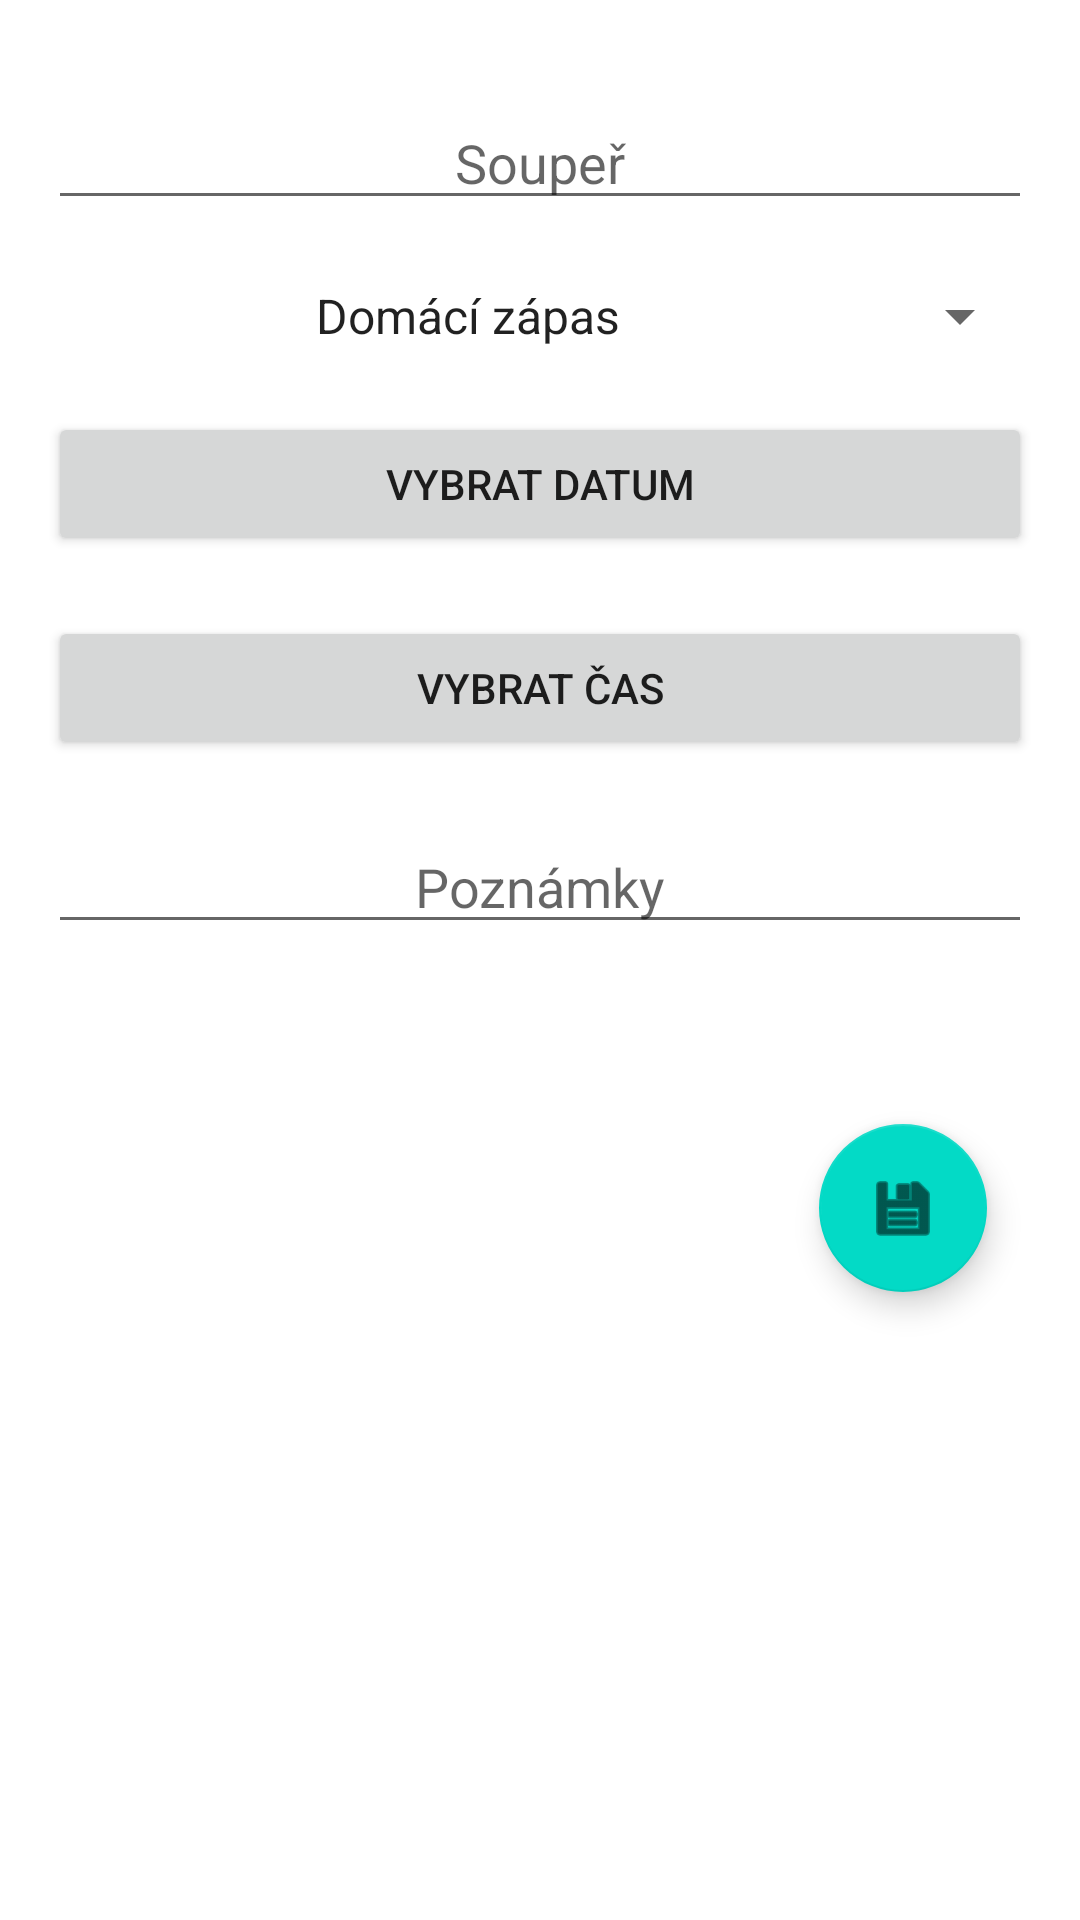

Here is an Android app screen rendered from its layout file. Give the layout XML and the strings, colors and styles it references.
<!-- AndroidManifest.xml: application theme AppTheme -->
<!-- res/layout/content_new_match.xml -->
<?xml version="1.0" encoding="utf-8"?>

<androidx.constraintlayout.widget.ConstraintLayout xmlns:android="http://schemas.android.com/apk/res/android"
    xmlns:app="http://schemas.android.com/apk/res-auto"
    xmlns:tools="http://schemas.android.com/tools"
    android:layout_width="match_parent"
    android:layout_height="match_parent"
    app:layout_behavior="@string/appbar_scrolling_view_behavior">

    <ScrollView
        android:layout_width="match_parent"
        android:layout_height="match_parent"
        android:layout_marginTop="16dp"
        app:layout_constraintEnd_toEndOf="parent"
        app:layout_constraintStart_toStartOf="parent"
        app:layout_constraintTop_toTopOf="parent">

        <LinearLayout
            android:layout_width="match_parent"
            android:layout_height="wrap_content"
            android:orientation="vertical"
            android:padding="16dp">

            <EditText
                android:id="@+id/opponent"
                android:layout_width="match_parent"
                android:layout_height="wrap_content"
                android:ems="10"
                android:inputType="textPersonName"
                android:hint="Soupeř"
                android:textAlignment="center"/>


            <Spinner
                android:id="@+id/spinnerMatch"
                android:layout_width="match_parent"
                android:layout_height="wrap_content"
                android:textAlignment="center"
                android:entries="@array/match"
                android:layout_marginTop="20dp"/>

            <Button
                android:id="@+id/btnDateMatch"
                android:layout_width="match_parent"
                android:layout_height="wrap_content"
                android:text="Vybrat datum"
                android:layout_marginTop="20dp"/>

            <Button
                android:id="@+id/btnTimeMatch"
                android:layout_width="match_parent"
                android:layout_height="wrap_content"
                android:text="Vybrat čas"
                android:layout_marginTop="20dp"/>

            <EditText
                android:id="@+id/noteMatch"
                android:layout_width="match_parent"
                android:layout_height="wrap_content"
                android:ems="10"
                android:gravity="center|top"
                android:hint="Poznámky"
                android:layout_marginTop="20dp"
                android:inputType="textMultiLine" />

            <com.google.android.material.floatingactionbutton.FloatingActionButton
                android:id="@+id/fbSaveMatch"
                android:layout_width="match_parent"
                android:layout_height="wrap_content"
                android:layout_gravity="right"
                android:layout_marginTop="60dp"
                android:layout_marginRight="15dp"
                android:layout_marginBottom="15dp"
                android:clickable="true"
                app:srcCompat="@android:drawable/ic_menu_save" />

        </LinearLayout>
    </ScrollView>
</androidx.constraintlayout.widget.ConstraintLayout>
<!-- resources referenced by this layout -->
<resources>
  <array name="match">
          <item>Domácí zápas</item>
          <item>Venkovní zápas</item>
      </array>
  <style name="AppTheme" parent="Theme.MaterialComponents.Light.DarkActionBar">
          
          <item name="colorPrimary">@color/colorPrimary</item>
          <item name="colorPrimaryDark">@color/colorPrimaryDark</item>
          <item name="colorAccent">#2B49E1</item>
      </style>
  <color name="colorPrimary">#06B670</color>
  <color name="colorPrimaryDark">#FFFFFF</color>
</resources>
